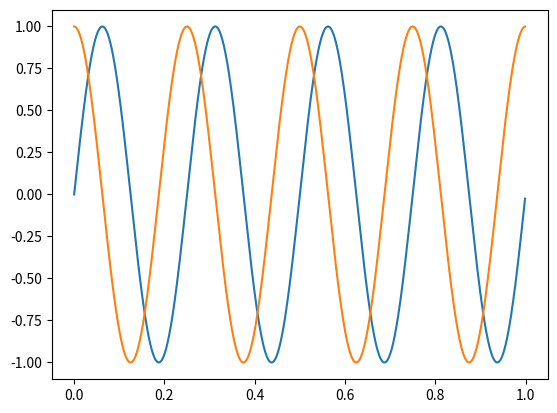

The matplotlib source for this figure:
import matplotlib.pyplot as plt
import numpy as np

x=np.arange(0,1,0.001)
y=np.sin(2*np.pi*4*x)
z=np.cos(2*np.pi*4*x)
plt.plot(x,y)
plt.plot(x,z)